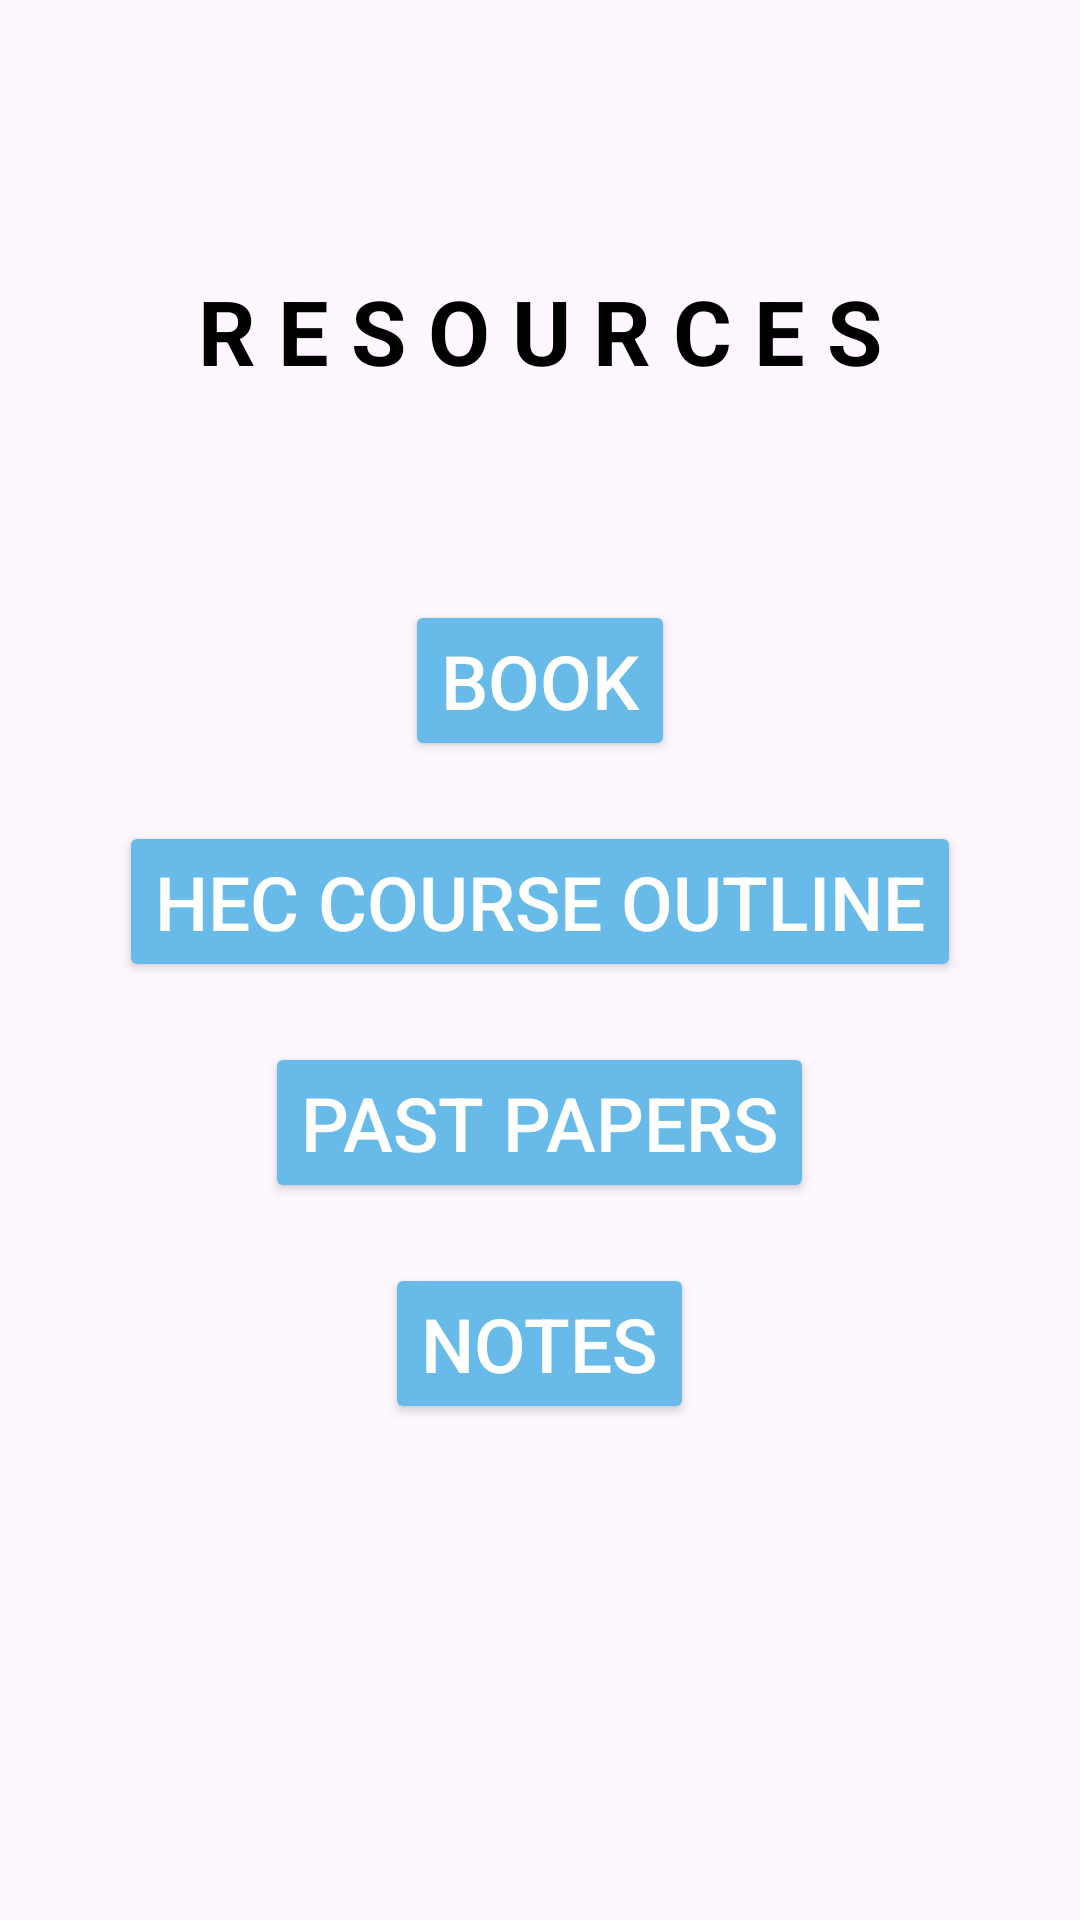

The Android layout XML behind this screen, and the referenced resources:
<!-- AndroidManifest.xml: application theme Theme.MADP -->
<!-- res/layout/rescs01.xml -->
<RelativeLayout xmlns:android="http://schemas.android.com/apk/res/android"
    xmlns:tools="http://schemas.android.com/tools"
    android:layout_width="match_parent"
    android:layout_height="match_parent"
    android:background="@drawable/cs01info">

    <TextView
        android:id="@+id/coursesTextView"
        android:layout_width="wrap_content"
        android:layout_height="wrap_content"
        android:layout_centerHorizontal="true"
        android:layout_marginTop="60dp"
        android:padding="30sp"
        android:text="R E S O U R C E S"
        android:textColor="@color/black"
        android:textSize="30sp"
        android:textStyle="bold"
        />

    <Button
        android:id="@+id/bookButton"
        android:layout_width="wrap_content"
        android:layout_height="wrap_content"
        android:text="@string/book"
        android:layout_centerHorizontal="true"
        android:textSize="25sp"
        android:layout_marginTop="200dp"
        android:backgroundTint="#68BBE8"
        android:textColor="@android:color/white"/>

    <Button
        android:id="@+id/hecCourseOutlineButton"
        android:layout_width="wrap_content"
        android:layout_height="wrap_content"
        android:text="@string/hec_course_outline"
        android:layout_below="@id/bookButton"
        android:layout_centerHorizontal="true"
        android:textSize="25sp"
        android:layout_marginTop="20dp"
        android:backgroundTint="#68BBE8"
        android:textColor="@android:color/white"/>

    <Button
        android:id="@+id/pastPapersButton"
        android:layout_width="wrap_content"
        android:layout_height="wrap_content"
        android:text="@string/past_papers"
        android:layout_below="@id/hecCourseOutlineButton"
        android:textSize="25sp"
        android:layout_centerHorizontal="true"
        android:layout_marginTop="20dp"
        android:backgroundTint="#68BBE8"
        android:textColor="@android:color/white"/>

    <Button
        android:id="@+id/notesButton"
        android:layout_width="wrap_content"
        android:layout_height="wrap_content"
        android:text="@string/notes"
        android:layout_below="@id/pastPapersButton"
        android:layout_centerHorizontal="true"
        android:layout_marginTop="20dp"
        android:textSize="25sp"
        android:backgroundTint="#68BBE8"
        android:textColor="@android:color/white"/>

    <ImageButton
        android:id="@+id/backButton"
        android:layout_width="48dp"
        android:layout_height="48dp"
        android:layout_alignParentStart="true"
        android:layout_alignParentBottom="true"
        android:layout_margin="16dp"
        android:background="?android:attr/selectableItemBackgroundBorderless"
        android:contentDescription="Back Button"
        android:padding="8dp"
        android:src="@drawable/backbtn" />

</RelativeLayout>
<!-- resources referenced by this layout -->
<resources>
  <color name="black">#FF000000</color>
  <string name="book">Book</string>
  <string name="hec_course_outline">HEC Course Outline</string>
  <string name="notes">Notes</string>
  <string name="past_papers">Past Papers</string>
  <style name="Theme.MADP" parent="Base.Theme.MADP" />
  <style name="Base.Theme.MADP" parent="Theme.Material3.DayNight.NoActionBar">
          
           <item name="colorPrimary">@color/blue</item>
          <item name="colorPrimaryVariant">@color/blue</item>
          <item name="android:statusBarColor">@color/blue</item>
  
  
      </style>
  <color name="blue"> #59b5df</color>
</resources>
